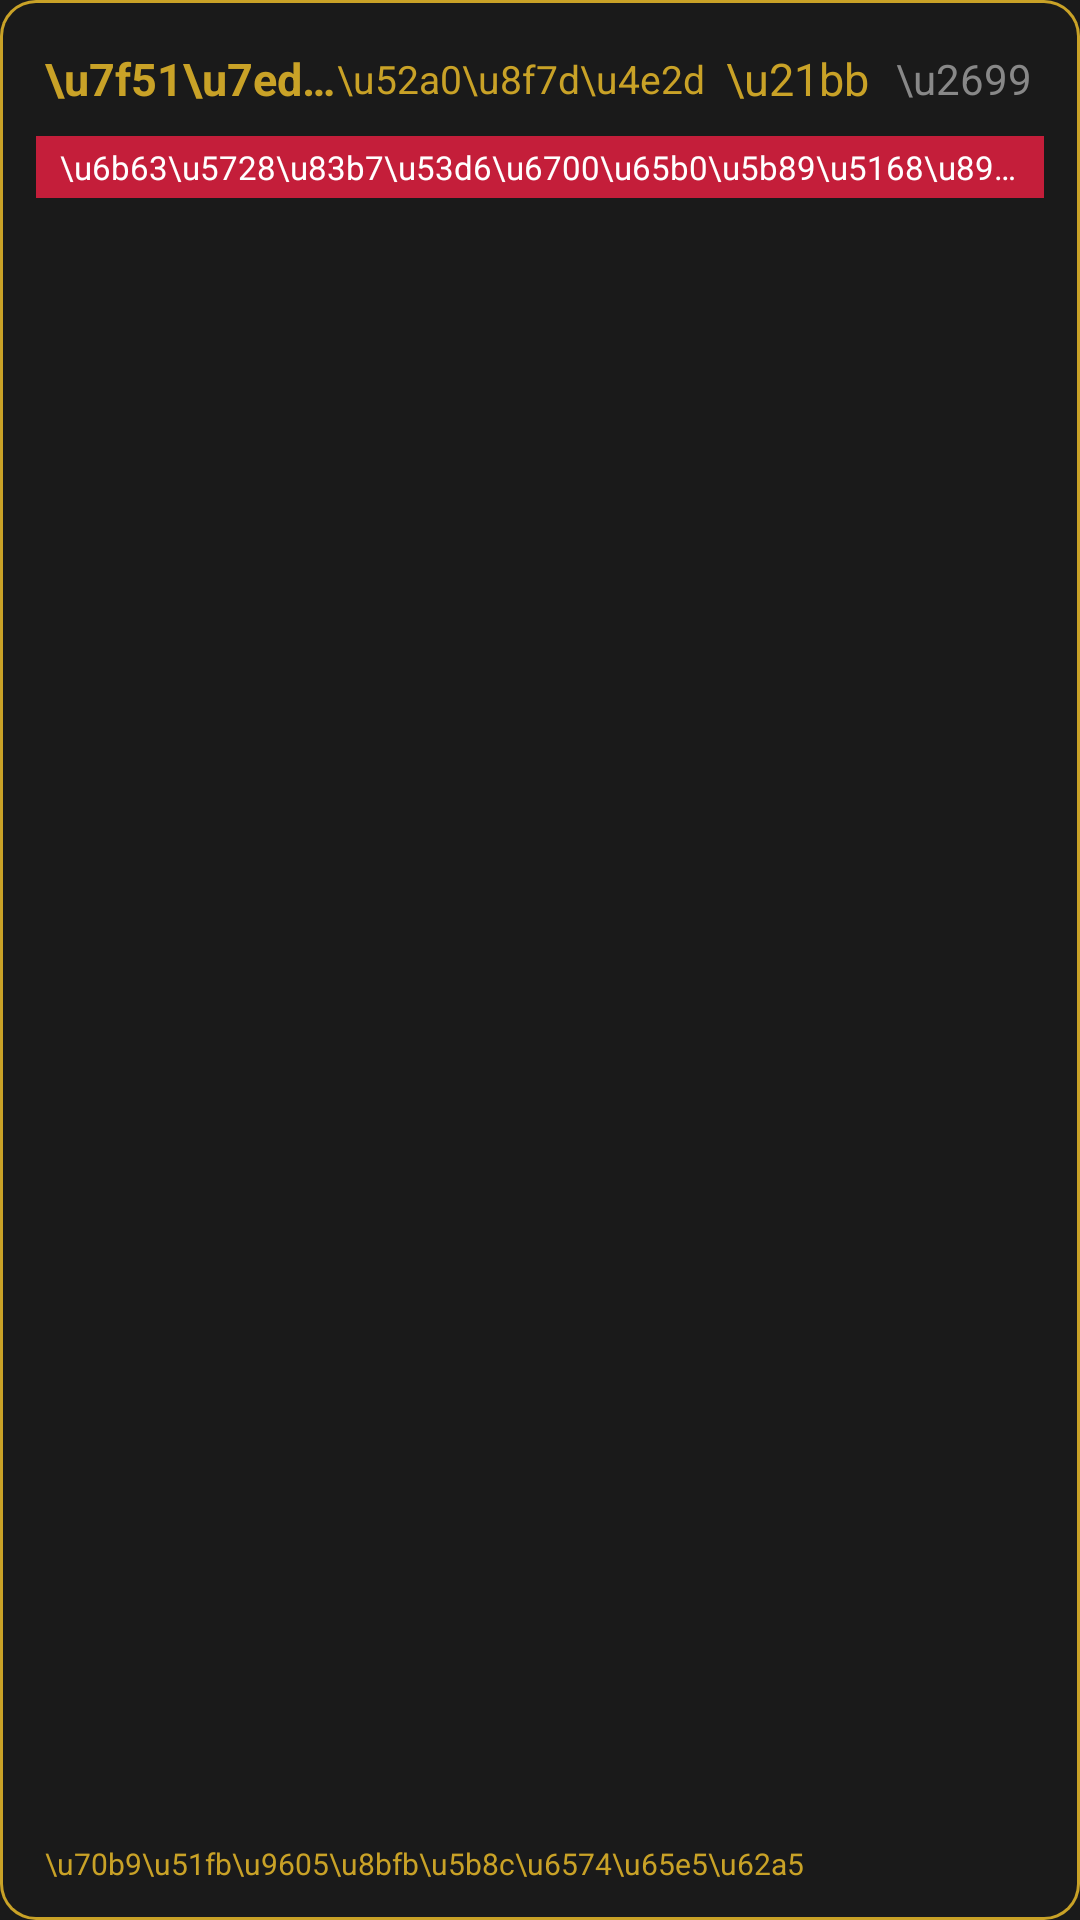

Here is an Android app screen rendered from its layout file. Give the layout XML and the strings, colors and styles it references.
<!-- AndroidManifest.xml: application theme Theme.CyberSecDaily -->
<!-- res/layout/widget_layout.xml -->
﻿<?xml version="1.0" encoding="utf-8"?>
<LinearLayout xmlns:android="http://schemas.android.com/apk/res/android"
    android:id="@+id/widget_root"
    android:layout_width="match_parent"
    android:layout_height="match_parent"
    android:background="@drawable/widget_background"
    android:orientation="vertical"
    android:padding="12dp">

    
    <LinearLayout
        android:layout_width="match_parent"
        android:layout_height="wrap_content"
        android:gravity="center_vertical"
        android:orientation="horizontal">

        <TextView
            android:id="@+id/widget_title"
            android:layout_width="0dp"
            android:layout_height="wrap_content"
            android:layout_weight="1"
            android:ellipsize="end"
            android:paddingStart="3dp"
            android:singleLine="true"
            android:text="\u7f51\u7edc\u5b89\u5168\u65e5\u62a5"
            android:textColor="@color/accent_gold"
            android:textSize="15sp"
            android:textStyle="bold" />

        <TextView
            android:id="@+id/widget_date"
            android:layout_width="wrap_content"
            android:layout_height="wrap_content"
            android:ellipsize="end"
            android:singleLine="true"
            android:text="\u52a0\u8f7d\u4e2d"
            android:textColor="@color/accent_gold"
            android:textSize="13sp" />

        <ProgressBar
            android:id="@+id/widget_refresh_progress"
            style="?android:attr/progressBarStyleSmall"
            android:layout_width="16dp"
            android:layout_height="16dp"
            android:layout_marginStart="4dp"
            android:indeterminate="true"
            android:visibility="gone" />

        <TextView
            android:id="@+id/widget_refresh"
            android:layout_width="wrap_content"
            android:layout_height="wrap_content"
            android:layout_marginStart="3dp"
            android:padding="4dp"
            android:text="\u21bb"
            android:textColor="@color/accent_gold"
            android:textSize="15sp" />

        <TextView
            android:id="@+id/widget_settings"
            android:layout_width="wrap_content"
            android:layout_height="wrap_content"
            android:layout_marginStart="1dp"
            android:padding="4dp"
            android:text="\u2699"
            android:textColor="@color/widget_text_secondary"
            android:textSize="14sp" />
    </LinearLayout>

    
    <TextView
        android:id="@+id/widget_keywords"
        android:layout_width="match_parent"
        android:layout_height="wrap_content"
        android:layout_marginTop="5dp"
        android:background="@color/accent_red"
        android:ellipsize="end"
        android:maxLines="1"
        android:paddingHorizontal="8dp"
        android:paddingVertical="3dp"
        android:text="\u6b63\u5728\u83b7\u53d6\u6700\u65b0\u5b89\u5168\u8981\u95fb..."
        android:textColor="@android:color/white"
        android:textSize="11sp" />

    
    <ListView
        android:id="@+id/widget_article_list"
        android:layout_width="match_parent"
        android:layout_height="0dp"
        android:layout_weight="1"
        android:layout_marginTop="4dp"
        android:divider="@null"
        android:listSelector="@android:color/transparent"
        android:cacheColorHint="@android:color/transparent" />

    
    <LinearLayout
        android:id="@+id/widget_charts_section"
        android:layout_width="match_parent"
        android:layout_height="wrap_content"
        android:layout_marginTop="4dp"
        android:gravity="center"
        android:orientation="horizontal"
        android:visibility="gone">

        <ImageView
            android:id="@+id/widget_chart_img_1"
            android:layout_width="0dp"
            android:layout_height="100dp"
            android:layout_weight="1"
            android:scaleType="fitCenter"
            android:adjustViewBounds="true" />

        <ImageView
            android:id="@+id/widget_chart_img_2"
            android:layout_width="0dp"
            android:layout_height="100dp"
            android:layout_weight="1"
            android:scaleType="fitCenter"
            android:adjustViewBounds="true" />
    </LinearLayout>

    
    <TextView
        android:id="@+id/widget_footer"
        android:layout_width="match_parent"
        android:layout_height="wrap_content"
        android:layout_marginTop="4dp"
        android:ellipsize="end"
        android:paddingStart="3dp"
        android:singleLine="true"
        android:text="\u70b9\u51fb\u9605\u8bfb\u5b8c\u6574\u65e5\u62a5"
        android:textColor="@color/accent_gold"
        android:textSize="10sp" />
</LinearLayout>
<!-- resources referenced by this layout -->
<resources>
  <color name="accent_gold">#c9a227</color>
  <color name="accent_red">#c41e3a</color>
  <color name="widget_text_secondary">#888888</color>
  <!-- drawable widget_background (drawable) -->
  ﻿<?xml version="1.0" encoding="utf-8"?>
  <layer-list xmlns:android="http://schemas.android.com/apk/res/android">
      
      <item>
          <shape android:shape="rectangle">
              <solid android:color="#c9a227" />
              <corners android:radius="12dp" />
          </shape>
      </item>
      
      <item
          android:left="1dp"
          android:top="1dp"
          android:right="1dp"
          android:bottom="1dp">
          <shape android:shape="rectangle">
              <solid android:color="#1a1a1a" />
              <corners android:radius="11dp" />
          </shape>
      </item>
  </layer-list>
  <style name="Theme.CyberSecDaily" parent="android:Theme.Material.NoActionBar">
          <item name="android:colorBackground">#1a1a1a</item>
          <item name="android:statusBarColor">#1a1a1a</item>
          <item name="android:navigationBarColor">#1a1a1a</item>
      </style>
</resources>
